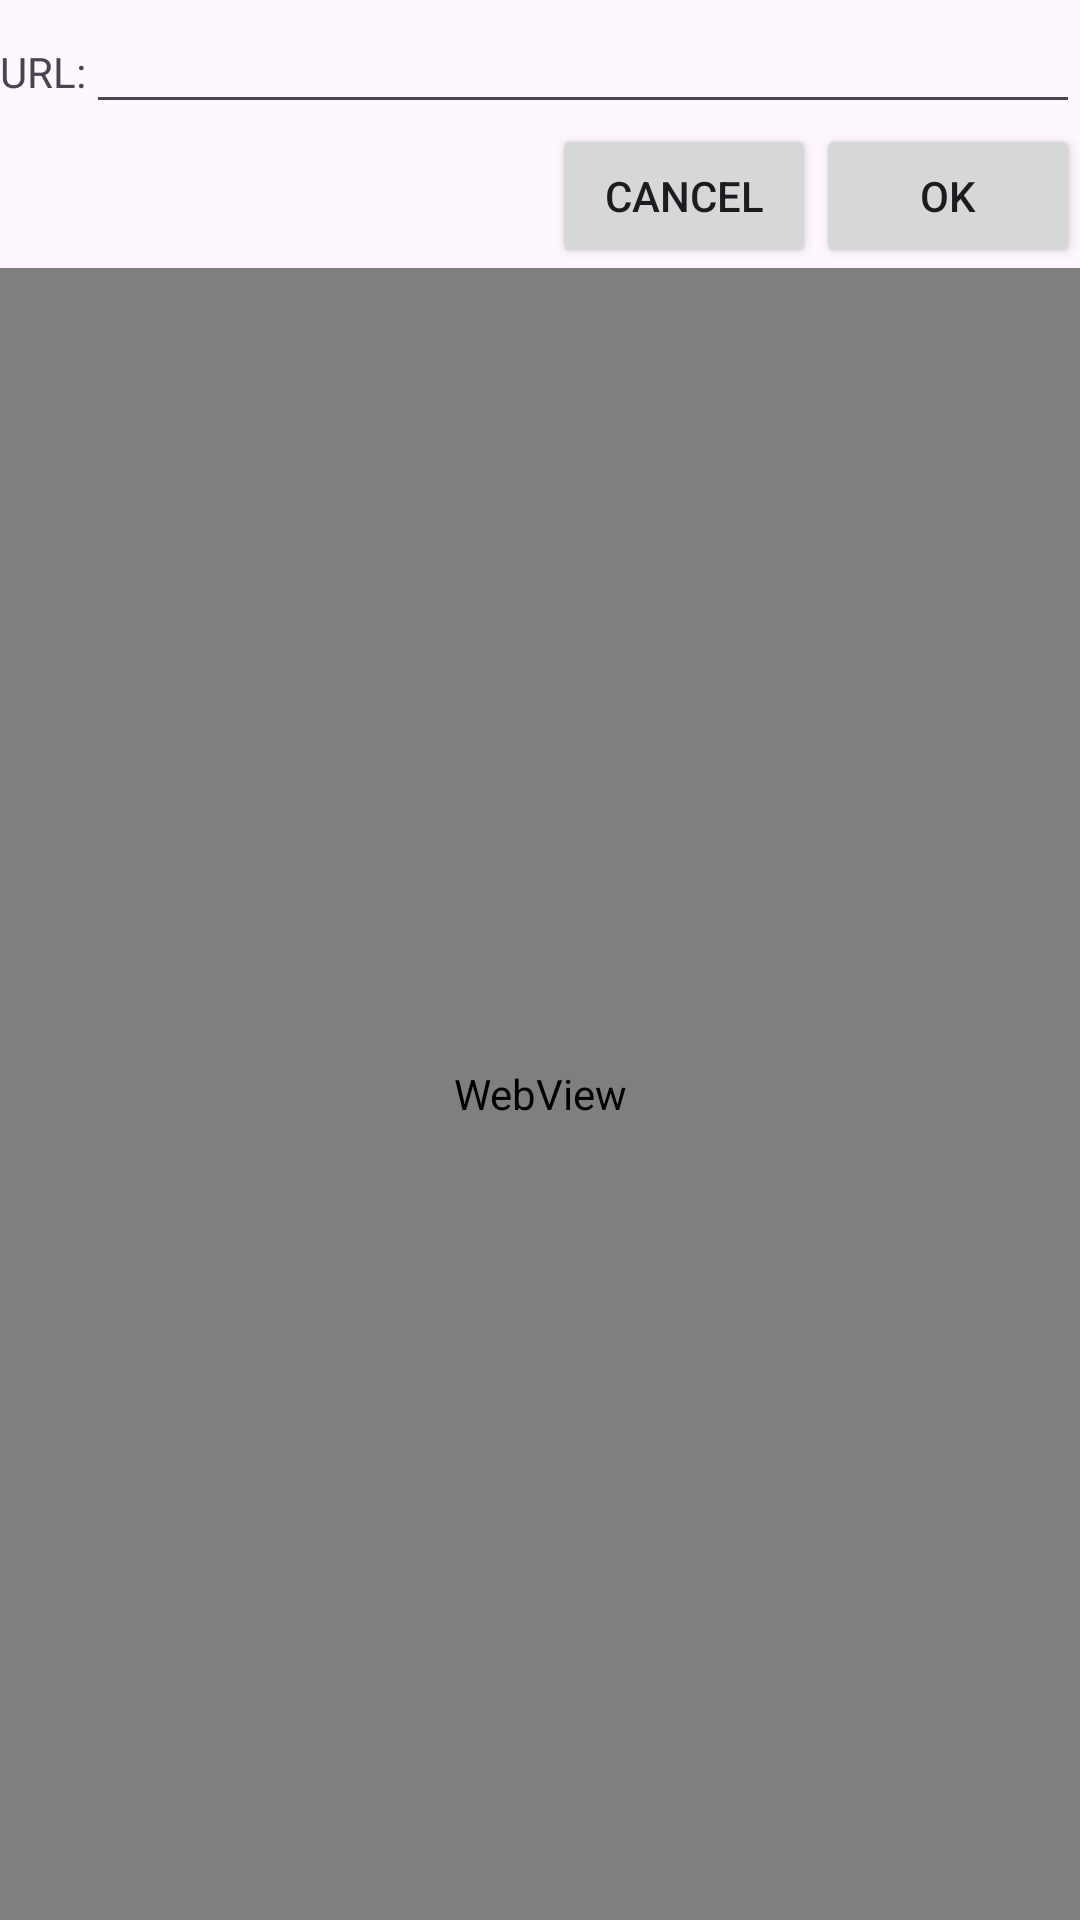

Here is an Android app screen rendered from its layout file. Give the layout XML and the strings, colors and styles it references.
<!-- AndroidManifest.xml: application theme Theme.Checks -->
<!-- res/layout/activity_web.xml -->
<?xml version="1.0" encoding="utf-8"?>
<LinearLayout xmlns:android="http://schemas.android.com/apk/res/android"
    android:layout_width="fill_parent"
    android:layout_height="match_parent"
    android:orientation="vertical"
    android:id="@+id/linear"
    >

    <RelativeLayout
        android:layout_width="fill_parent"
        android:layout_height="wrap_content"
        android:orientation="vertical">

    <TextView
        android:id="@+id/label"
        android:layout_width="wrap_content"
        android:layout_height="wrap_content"
        android:layout_alignBaseline="@+id/entry"
        android:layout_alignParentLeft="true"
        android:text="URL:" />

    <EditText
        android:id="@id/entry"
        android:layout_width="fill_parent"
        android:layout_height="wrap_content"
        android:layout_alignParentTop="true"
        android:layout_toRightOf="@id/label" />

    <Button
        android:id="@+id/ok"
        android:layout_width="wrap_content"
        android:layout_height="wrap_content"
        android:layout_below="@id/entry"
        android:layout_alignRight="@id/entry"
        android:text="OK" />

    <Button
        android:id="@+id/cancel"
        android:layout_width="wrap_content"
        android:layout_height="wrap_content"
        android:layout_alignTop="@id/ok"
        android:layout_toLeftOf="@id/ok"
        android:text="Cancel" />
    </RelativeLayout>

    <WebView
        android:layout_width="match_parent"
        android:layout_height="match_parent"
        android:id="@+id/webVi"
        ></WebView>

</LinearLayout>
<!-- resources referenced by this layout -->
<resources>
  <style name="Theme.Checks" parent="Base.Theme.Checks" />
  <style name="Base.Theme.Checks" parent="Theme.Material3.DayNight.NoActionBar">
          
          
      </style>
</resources>
